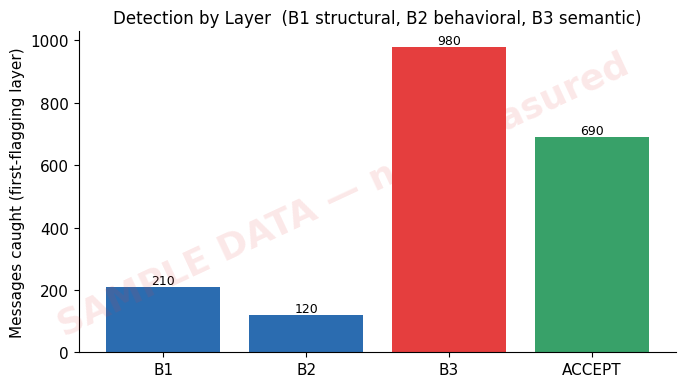
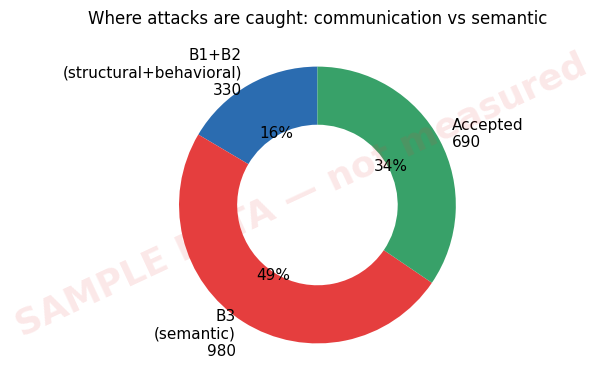
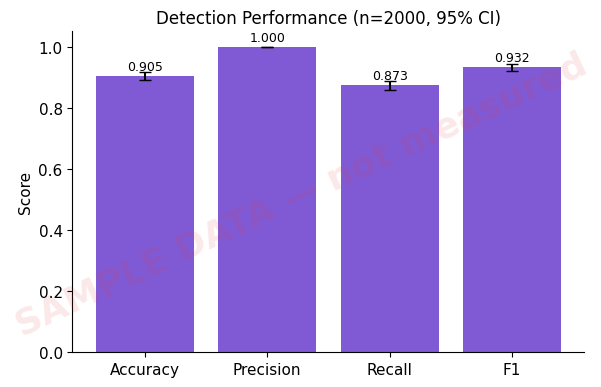
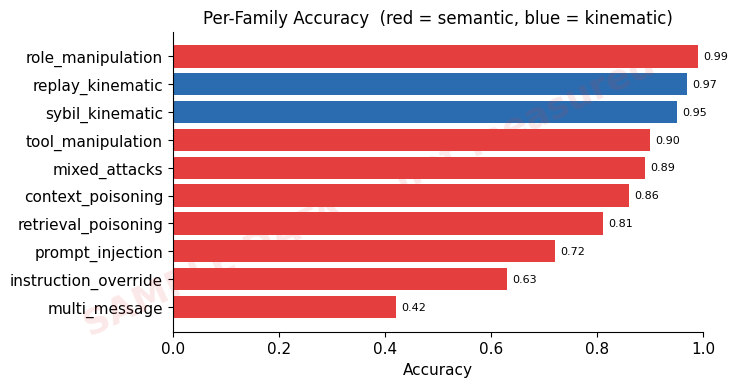
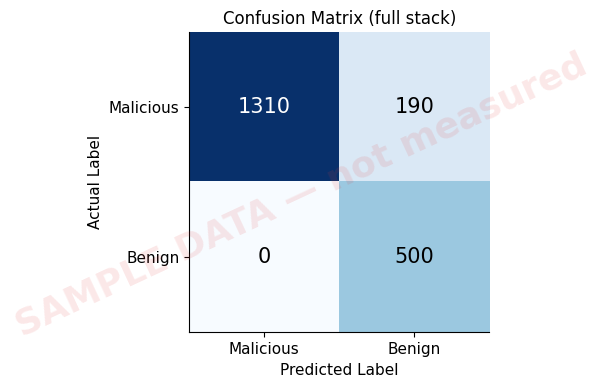
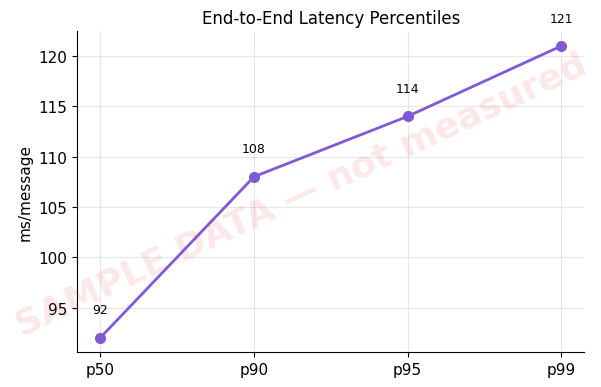

Reproduce these figures in Python, in order.
#!/usr/bin/env python3
"""
make_figures.py
===============
Renders research-grade figures (vector PDF + PNG) from the output of
run_layered_evaluation.py.

Figures produced:
  fig_layer_funnel      how many messages each layer catches (the "detected at
                        each layer" view you asked for)
  fig_accuracy          F1 / precision / recall / accuracy with CI whiskers
  fig_per_family        per-family accuracy, semantic families highlighted
  fig_confusion         confusion matrix
  fig_latency           per-message latency distribution (box + percentiles)
  fig_semantic_vs_comm  semantic-caught vs communication-caught split
  fig_calibration       reliability curve (if per-sample scores provided)

HONESTY: if run with --sample, it renders a clearly-labelled SYNTHETIC example
(every figure stamped "SAMPLE DATA - not measured") so you can see the format.
With --results <dir> it renders your REAL measured data and no sample banner.

Usage:
  python scripts/make_figures.py --results results          # real run
  python scripts/make_figures.py --sample                   # labelled demo
"""
from __future__ import annotations
import argparse, json, pathlib, sys
import matplotlib
matplotlib.use("Agg")
import matplotlib.pyplot as plt
import numpy as np

plt.rcParams.update({
    "figure.dpi": 150, "savefig.dpi": 300,
    "font.size": 11, "axes.titlesize": 12, "axes.labelsize": 11,
    "axes.spines.top": False, "axes.spines.right": False,
    "font.family": "DejaVu Sans",
})
SEM = {"prompt_injection", "context_poisoning", "instruction_override",
       "role_manipulation", "tool_manipulation", "retrieval_poisoning",
       "multi_message", "mixed_attacks", "semantic_narrative_poisoning",
       "rsu_spoofing"}
C = {"comm": "#2b6cb0", "sem": "#e53e3e", "accept": "#38a169",
     "amber": "#d69e2e", "purple": "#805ad5", "gray": "#718096"}


def _banner(fig, is_sample):
    if is_sample:
        fig.text(0.5, 0.5, "SAMPLE DATA — not measured", fontsize=26,
                 color="#e53e3e", alpha=0.12, ha="center", va="center",
                 rotation=25, weight="bold", zorder=0)


def sample_summary():
    """A clearly-labelled synthetic summary matching the real schema."""
    return {
        "_sample": True, "n_messages": 2000,
        "confusion": {"tp": 1310, "fp": 0, "fn": 190, "tn": 500},
        "metrics": {"accuracy": 0.905, "precision": 1.0, "recall": 0.873, "f1": 0.932, "fpr": 0.0},
        "catch_layer_counts": {"B1": 210, "B2": 120, "B3": 980, "ACCEPT": 690},
        "per_family": {
            "prompt_injection": {"acc": 0.72, "total": 200},
            "context_poisoning": {"acc": 0.86, "total": 200},
            "instruction_override": {"acc": 0.63, "total": 200},
            "role_manipulation": {"acc": 0.99, "total": 200},
            "tool_manipulation": {"acc": 0.90, "total": 200},
            "retrieval_poisoning": {"acc": 0.81, "total": 200},
            "multi_message": {"acc": 0.42, "total": 200},
            "mixed_attacks": {"acc": 0.89, "total": 200},
            "replay_kinematic": {"acc": 0.97, "total": 200},
            "sybil_kinematic": {"acc": 0.95, "total": 200},
        },
        "latency_ms": {"p50": 92.0, "p90": 108.0, "p95": 114.0, "p99": 121.0, "mean": 95.0},
    }


def fig_layer_funnel(s, outdir, sample):
    counts = s["catch_layer_counts"]
    order = ["B1", "B2", "B3", "ACCEPT"]  # core model
    labels = [l for l in order if l in counts]
    vals = [counts[l] for l in labels]
    colors = [C["sem"] if l == "B3" else (C["accept"] if l == "ACCEPT" else C["comm"]) for l in labels]
    fig, ax = plt.subplots(figsize=(7, 4))
    bars = ax.bar(labels, vals, color=colors)
    for b, v in zip(bars, vals):
        ax.text(b.get_x() + b.get_width() / 2, v + max(vals) * 0.01, str(v),
                ha="center", fontsize=9)
    ax.set_ylabel("Messages caught (first-flagging layer)")
    ax.set_title("Detection by Layer  (B1 structural, B2 behavioral, B3 semantic)")
    _banner(fig, sample)
    fig.tight_layout(); fig.savefig(outdir / "fig_layer_funnel.pdf"); fig.savefig(outdir / "fig_layer_funnel.png"); plt.close(fig)


def fig_semantic_vs_comm(s, outdir, sample):
    counts = s["catch_layer_counts"]
    comm = sum(counts.get(l, 0) for l in ["B1", "B2"])  # B1 structural + B2 behavioral
    sem = counts.get("B3", 0)
    acc = counts.get("ACCEPT", 0)
    fig, ax = plt.subplots(figsize=(5.5, 4))
    wedges, _, _ = ax.pie([comm, sem, acc],
                          labels=[f"B1+B2\n(structural+behavioral)\n{comm}", f"B3\n(semantic)\n{sem}", f"Accepted\n{acc}"],
                          colors=[C["comm"], C["sem"], C["accept"]],
                          autopct="%1.0f%%", startangle=90,
                          wedgeprops=dict(width=0.42))
    ax.set_title("Where attacks are caught: communication vs semantic")
    _banner(fig, sample)
    fig.tight_layout(); fig.savefig(outdir / "fig_semantic_vs_comm.pdf"); fig.savefig(outdir / "fig_semantic_vs_comm.png"); plt.close(fig)


def fig_accuracy(s, outdir, sample):
    m = s["metrics"]; n = s.get("n_messages", 1)
    keys = ["accuracy", "precision", "recall", "f1"]
    vals = [m.get(k) or 0 for k in keys]
    # Wald CI as an honest uncertainty band (proportion-style)
    ci = [1.96 * np.sqrt(max(v * (1 - v), 1e-9) / max(n, 1)) for v in vals]
    fig, ax = plt.subplots(figsize=(6, 4))
    x = np.arange(len(keys))
    ax.bar(x, vals, color=C["purple"], yerr=ci, capsize=4)
    for i, v in enumerate(vals):
        ax.text(i, v + 0.02, f"{v:.3f}", ha="center", fontsize=9)
    ax.set_xticks(x); ax.set_xticklabels([k.capitalize() for k in keys])
    ax.set_ylim(0, 1.05); ax.set_ylabel("Score")
    ax.set_title(f"Detection Performance (n={n}, 95% CI)")
    _banner(fig, sample)
    fig.tight_layout(); fig.savefig(outdir / "fig_accuracy.pdf"); fig.savefig(outdir / "fig_accuracy.png"); plt.close(fig)


def fig_per_family(s, outdir, sample):
    pf = s.get("per_family", {})
    items = sorted(pf.items(), key=lambda kv: (kv[1].get("acc") or 0))
    fams = [k for k, _ in items]
    accs = [v.get("acc") or 0 for _, v in items]
    colors = [C["sem"] if f in SEM else C["comm"] for f in fams]
    fig, ax = plt.subplots(figsize=(7.5, max(3.5, 0.4 * len(fams))))
    ax.barh(fams, accs, color=colors)
    ax.set_xlim(0, 1); ax.set_xlabel("Accuracy")
    ax.set_title("Per-Family Accuracy  (red = semantic, blue = kinematic)")
    for i, v in enumerate(accs):
        ax.text(v + 0.01, i, f"{v:.2f}", va="center", fontsize=8)
    _banner(fig, sample)
    fig.tight_layout(); fig.savefig(outdir / "fig_per_family.pdf"); fig.savefig(outdir / "fig_per_family.png"); plt.close(fig)


def fig_confusion(s, outdir, sample):
    c = s["confusion"]
    cm = np.array([[c["tp"], c["fn"]], [c["fp"], c["tn"]]])
    fig, ax = plt.subplots(figsize=(4.6, 4))
    ax.imshow(cm, cmap="Blues")
    ax.set_xticks([0, 1]); ax.set_xticklabels(["Malicious", "Benign"])
    ax.set_yticks([0, 1]); ax.set_yticklabels(["Malicious", "Benign"])
    ax.set_xlabel("Predicted Label")
    ax.set_ylabel("Actual Label")
    mx = cm.max() or 1
    for i in range(2):
        for j in range(2):
            ax.text(j, i, str(cm[i, j]), ha="center", va="center",
                    fontsize=15, color="white" if cm[i, j] > 0.5 * mx else "black")
    ax.set_title("Confusion Matrix (full stack)")
    _banner(fig, sample)
    fig.tight_layout(); fig.savefig(outdir / "fig_confusion.pdf"); fig.savefig(outdir / "fig_confusion.png"); plt.close(fig)


def fig_latency(s, outdir, sample):
    L = s["latency_ms"]
    ks = ["p50", "p90", "p95", "p99"]
    vs = [L.get(k) or 0 for k in ks]
    fig, ax = plt.subplots(figsize=(6, 4))
    ax.plot(ks, vs, "o-", color=C["purple"], lw=2, ms=7)
    for i, v in enumerate(vs):
        ax.text(i, v + max(vs) * 0.02, f"{v:.0f}", ha="center", fontsize=9)
    ax.set_ylabel("ms/message"); ax.set_title("End-to-End Latency Percentiles")
    ax.grid(alpha=0.3)
    _banner(fig, sample)
    fig.tight_layout(); fig.savefig(outdir / "fig_latency.pdf"); fig.savefig(outdir / "fig_latency.png"); plt.close(fig)


def main():
    ap = argparse.ArgumentParser()
    ap.add_argument("--results", default=None, help="dir with layer_summary.json")
    ap.add_argument("--sample", action="store_true", help="render labelled synthetic demo")
    ap.add_argument("--figdir", default="figures")
    args = ap.parse_args()

    figdir = pathlib.Path(args.figdir); figdir.mkdir(parents=True, exist_ok=True)

    if args.results:
        p = pathlib.Path(args.results) / "layer_summary.json"
        if not p.exists():
            print(f"[FATAL] {p} not found. Run run_layered_evaluation.py first, or use --sample.")
            return 2
        s = json.loads(p.read_text()); sample = False
        print(f"[info] rendering REAL data from {p}")
    else:
        s = sample_summary(); sample = True
        print("[info] rendering SAMPLE data (labelled). Use --results for real runs.")

    fig_layer_funnel(s, figdir, sample)
    fig_semantic_vs_comm(s, figdir, sample)
    fig_accuracy(s, figdir, sample)
    fig_per_family(s, figdir, sample)
    fig_confusion(s, figdir, sample)
    fig_latency(s, figdir, sample)
    print(f"[done] figures -> {figdir}/ (PDF vector + PNG)")
    if sample:
        print("NOTE: these are SAMPLE figures. Replace with a real run for the paper.")
    return 0


if __name__ == "__main__":
    sys.exit(main())
